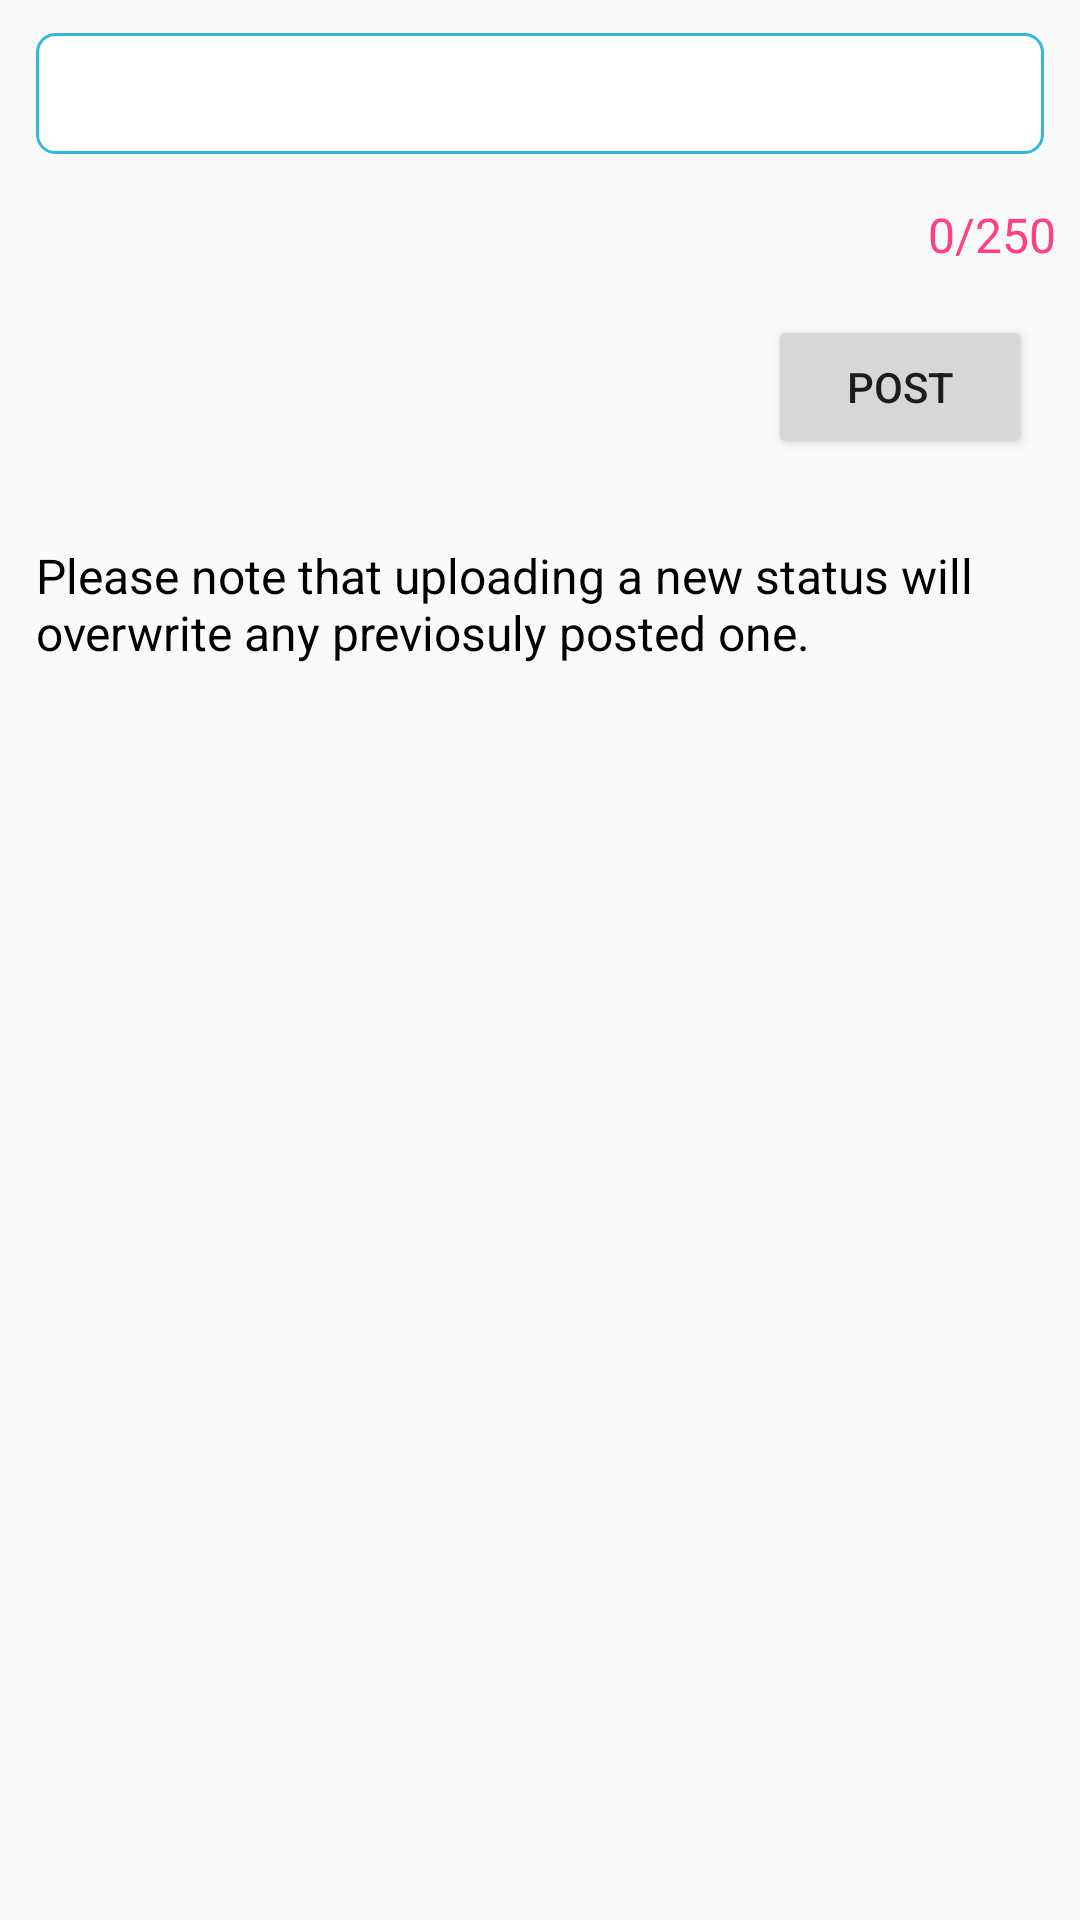

Write the Android layout XML for this screen, with the resource values it uses.
<!-- AndroidManifest.xml: application theme AppTheme -->
<!-- res/layout/activity_post.xml -->
<?xml version="1.0" encoding="utf-8"?>
<LinearLayout xmlns:android="http://schemas.android.com/apk/res/android"
    xmlns:app="http://schemas.android.com/apk/res-auto"
    xmlns:tools="http://schemas.android.com/tools"
    android:layout_width="match_parent"
    android:layout_height="match_parent"
    android:orientation="vertical"
    tools:context=".PostActivity">

    <com.google.android.material.textfield.TextInputLayout
        android:id="@+id/inputLayout"
        android:layout_width="match_parent"
        android:layout_height="wrap_content"
        app:counterEnabled="true"
        app:counterMaxLength="250"
        app:errorEnabled="true"
        app:counterOverflowTextAppearance="@style/CounterOverFlow"
        app:counterTextAppearance="@style/CounterText">

        <com.google.android.material.textfield.TextInputEditText
            android:id="@+id/status_editText"
            android:layout_width="match_parent"
            android:layout_height="wrap_content"
            android:maxLines="4"
            android:background="@drawable/edit_bg"
            android:padding="8sp"
            android:textSize="18sp"
            android:textColor="@android:color/black"
            android:layout_margin="12dp"/>

    </com.google.android.material.textfield.TextInputLayout>

    <Button
        android:layout_width="wrap_content"
        android:layout_height="wrap_content"
        android:text="post"
        android:layout_gravity="end"
        android:layout_margin="16dp"
        android:onClick="PostStatus"/>

    <TextView
        android:layout_width="match_parent"
        android:layout_height="wrap_content"
        android:layout_margin="12dp"
        android:textColor="@android:color/black"
        android:textSize="16sp"
        android:text="Please note that uploading a new status will overwrite any previosuly posted one."/>

</LinearLayout>
<!-- resources referenced by this layout -->
<resources>
  <!-- drawable edit_bg (drawable) -->
  <?xml version="1.0" encoding="utf-8"?>
  <shape android:shape="rectangle" xmlns:android="http://schemas.android.com/apk/res/android">
  
      <corners android:radius="6dp" />
  
      <size android:width="0dp"
          android:height="0dp"/>
  
      <solid android:color="@android:color/white"/>
  
      <stroke android:width="1dp"
          android:color="@android:color/holo_blue_light" />
  
  </shape>
  <style name="CounterOverFlow" parent="TextAppearance.Design.Counter.Overflow">
          <item name="android:textSize">16sp</item>
          <item name="android:textColor">@color/colorAccent</item>
      </style>
  <style name="CounterText" parent="TextAppearance.Design.Counter">
          <item name="android:textSize">16sp</item>
          <item name="android:textColor">@color/colorAccent</item>
      </style>
  <style name="AppTheme" parent="Theme.AppCompat.Light.DarkActionBar">
          
          <item name="colorPrimary">@color/colorPrimary</item>
          <item name="colorPrimaryDark">@color/colorPrimaryDark</item>
          <item name="colorAccent">@color/colorAccent</item>
      </style>
  <color name="colorAccent">#FF4081</color>
  <color name="colorPrimary">#3F51B5</color>
  <color name="colorPrimaryDark">#303F9F</color>
</resources>
